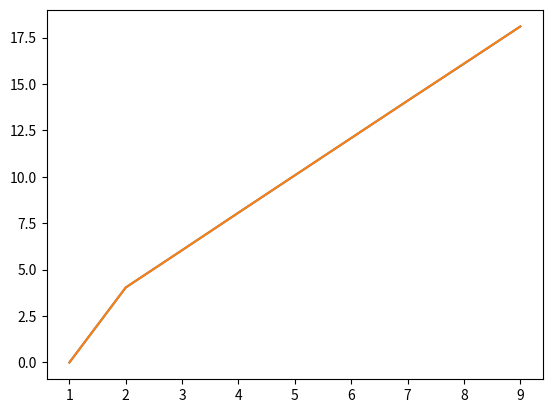

Recreate this plot in Python.
import numpy as np 
import matplotlib.pyplot as plt

x = np.array([1,
2,
3,
4,
5,
6,
7,
8,
9
])
# cbr = np.array([821,1641,2462,3282,4099,4586,4597,4604,4611,4615])
# ftp = np.array([4003,4000,3996,3992,3625,3144,3141,3139,3139,3137])

cbr = np.array([0,
4.04,
6.05,
8.07,
10.08,
12.09,
14.099,
16.09,
18.1
])
ftp = np.array([0,
4.04,
6.05,
8.07,
10.083,
12.089,
14.096,
16.1,
18.1
])

plt.plot(x,cbr)
plt.plot(x,ftp)
plt.show()